Run: headless pygame with SDL's dummy video driver; simulated clock (each Clock.tick advances the game by its frame time, no real sleeping); random seed 0; keys injected as events and as key.get_pressed() state; no mouse input.
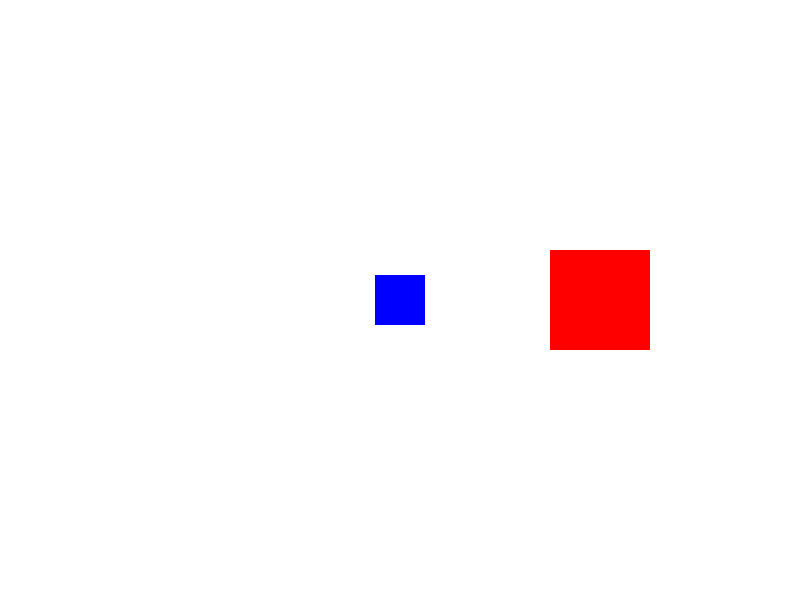
Frame 1 of 4 · flips 1–60 · no input
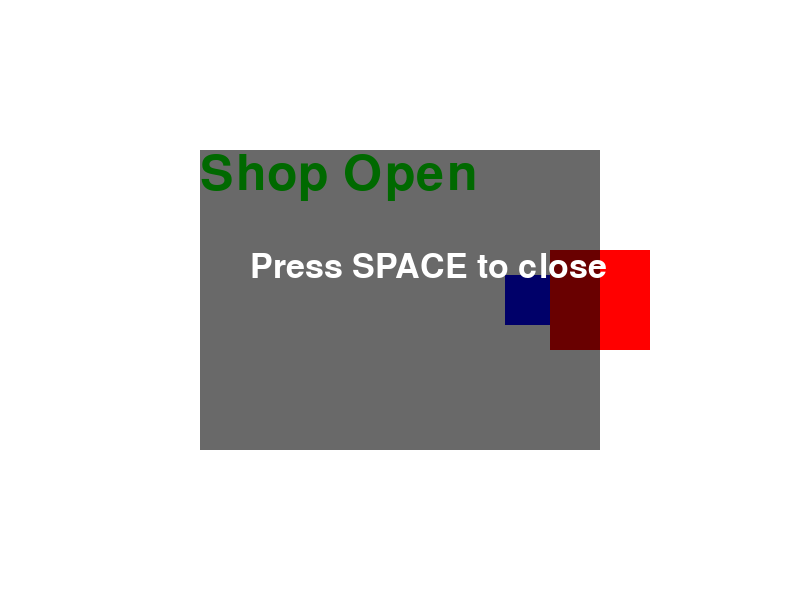
Frame 2 of 4 · flips 61–180 · tapped SPACE, RETURN · held RIGHT (→), D
Frame 3 of 4 · flips 181–300 · held DOWN (↓), S · screen unchanged from frame 2, image omitted
Frame 4 of 4 · flips 301–420 · held LEFT (←), A, UP (↑), W · screen unchanged from frame 3, image omitted

The pygame program that drew these frames:

import pygame
import sys

# Initialize Pygame
pygame.init()

# Set up display
screen = pygame.display.set_mode((800, 600))
pygame.display.set_caption("Collision Shop Example")

# Define colors
WHITE = (255, 255, 255)
RED = (255, 0, 0)
BLUE = (0, 0, 255)
GREEN = (0, 255, 0)

# Define Player class
class Player(pygame.sprite.Sprite):
    def __init__(self):
        super().__init__()
        self.image = pygame.Surface((50, 50))
        self.image.fill(BLUE)
        self.rect = self.image.get_rect()
        self.rect.center = (400, 300)
        self.speed = 5

    def update(self):
        keys = pygame.key.get_pressed()
        if keys[pygame.K_LEFT]:
            self.rect.x -= self.speed
        if keys[pygame.K_RIGHT]:
            self.rect.x += self.speed
        if keys[pygame.K_UP]:
            self.rect.y -= self.speed
        if keys[pygame.K_DOWN]:
            self.rect.y += self.speed

# Define Shop class
class Shop(pygame.sprite.Sprite):
    def __init__(self):
        super().__init__()
        self.image = pygame.Surface((100, 100))
        self.image.fill(RED)
        self.rect = self.image.get_rect()
        self.rect.center = (600, 300)

# Create instances of Player and Shop
player = Player()
shop = Shop()

# Create sprite groups
all_sprites = pygame.sprite.Group()
all_sprites.add(player)
all_sprites.add(shop)

# Main game loop
running = True
shop_open = False
paused = False

while running:
    for event in pygame.event.get():
        if event.type == pygame.QUIT:
            running = False
        elif event.type == pygame.KEYDOWN:
            if shop_open and event.key == pygame.K_SPACE:
                shop_open = False
                paused = False
                

    if not paused:
        # Update all sprites
        all_sprites.update()

        # Check for collision between player and shop
        if pygame.sprite.collide_rect(player, shop):
            shop_open = True
            paused = True
            

    # Draw everything
    screen.fill(WHITE)
    all_sprites.draw(screen)

    # Display shop open menu
    if shop_open == True:
        font = pygame.font.Font(None, 74)
        text = font.render("Shop Open", True, GREEN)
        screen.blit(text, (200, 150))

        # Draw the menu background
        menu_bg = pygame.Surface((400, 300))
        menu_bg.fill((0, 0, 0))
        menu_bg.set_alpha(150)  # Transparency
        screen.blit(menu_bg, (200, 150))

        # Draw menu options
        font = pygame.font.Font(None, 50)
        text = font.render("Press SPACE to close", True, WHITE)
        screen.blit(text, (250, 250))

    # Update display
    pygame.display.flip()

    # Cap the frame rate
    pygame.time.Clock().tick(60)

# Quit Pygame
pygame.quit()
sys.exit()
